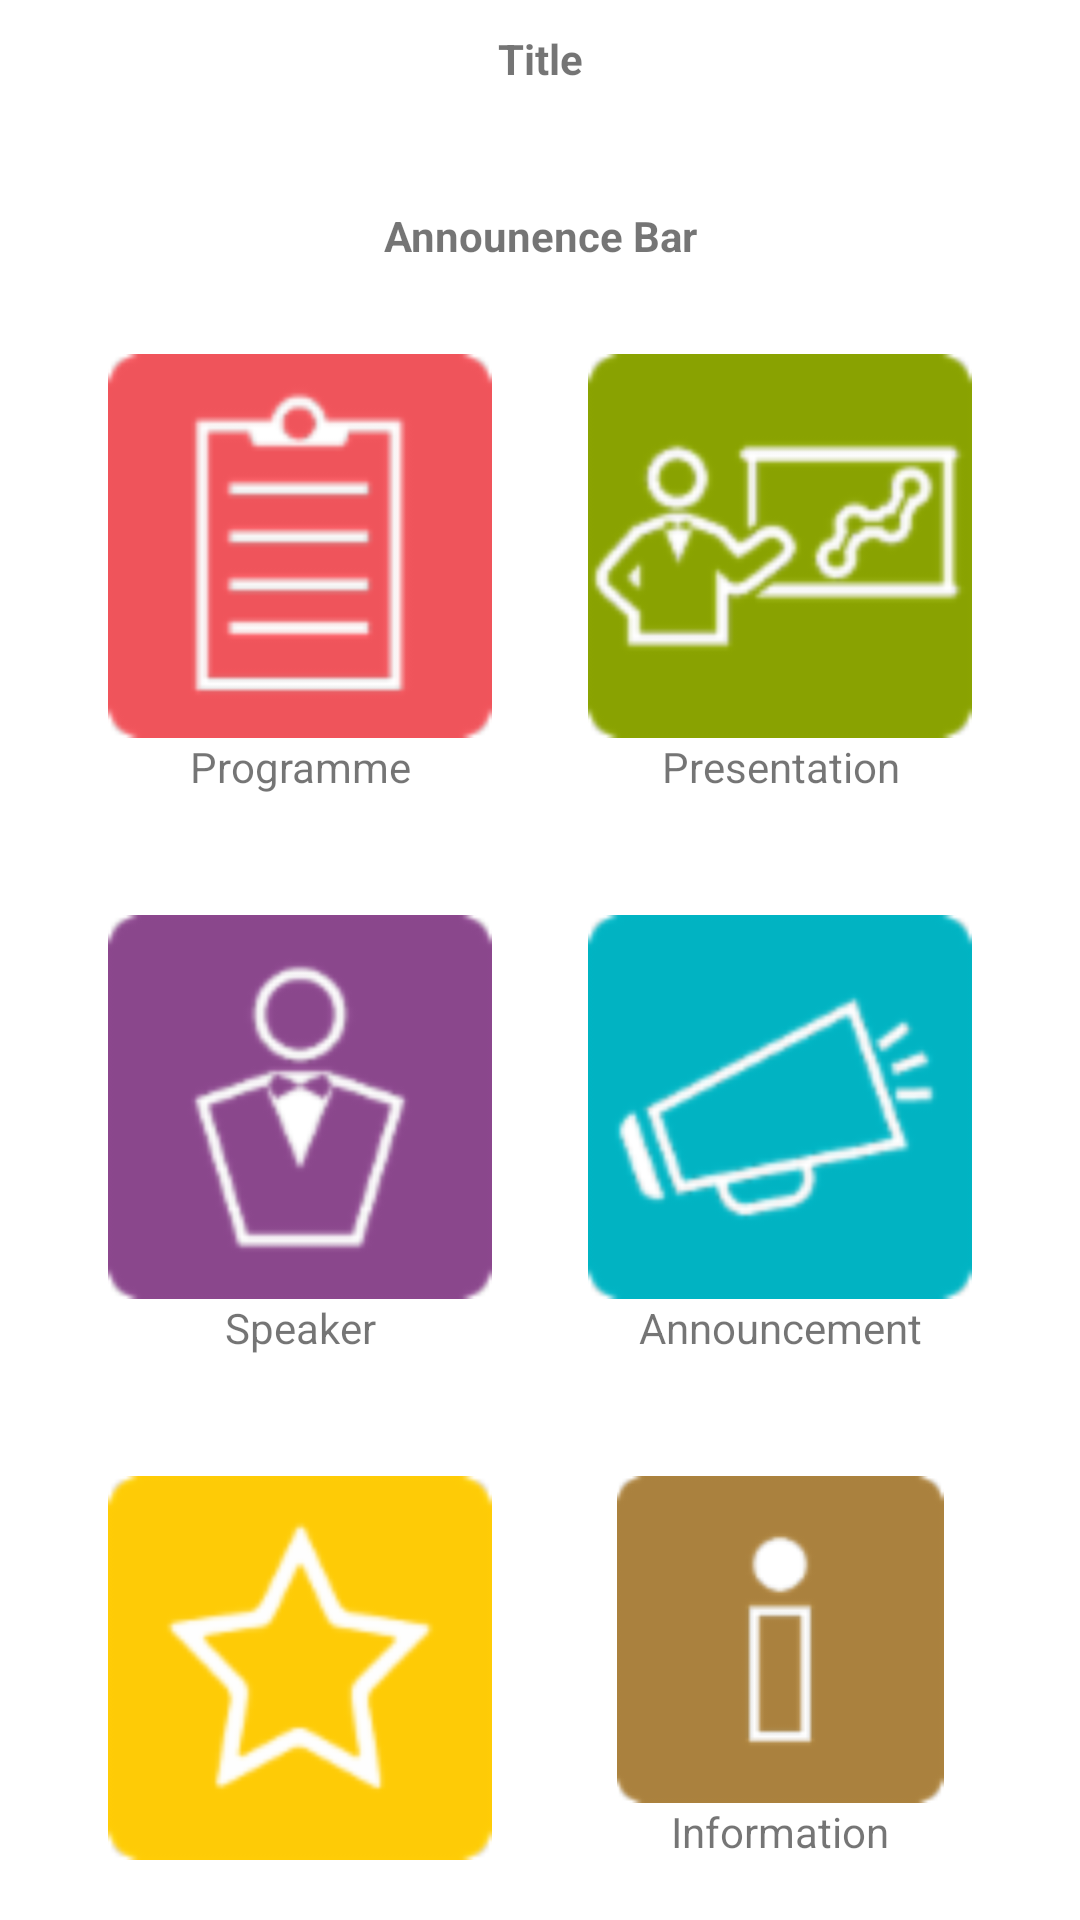

Produce the Android XML layout that renders to this screen, including the resource entries it uses.
<!-- AndroidManifest.xml: application theme Theme.PBLSFirstPrototype -->
<!-- res/layout/activity_main.xml -->
<?xml version="1.0" encoding="utf-8"?>
<LinearLayout xmlns:android="http://schemas.android.com/apk/res/android"
    xmlns:app="http://schemas.android.com/apk/res-auto"
    xmlns:tools="http://schemas.android.com/tools"
    android:orientation="vertical"
    android:layout_width="match_parent"
    android:layout_height="match_parent"
    tools:context=".MainActivity">


    <TextView
        android:layout_width="match_parent"
        android:layout_height="wrap_content"
        android:text="Title"
        android:textStyle="bold"
        android:padding="10dp"
        android:gravity="center_horizontal"
        />

    <TextView
        android:layout_width="match_parent"
        android:layout_height="wrap_content"
        android:text="Announence Bar"
        android:layout_marginTop="20dp"
        android:textStyle="bold"
        android:padding="10dp"
        android:gravity="center_horizontal"
        />

    <LinearLayout
        android:layout_width="match_parent"
        android:layout_height="wrap_content"
        android:padding="20dp"
        android:orientation="horizontal">

        <LinearLayout
            android:layout_width="0dp"
            android:layout_height="wrap_content"
            android:orientation="vertical"
            android:layout_weight="5">

            <ImageView
                android:layout_gravity="center"
                android:layout_width="128dp"
                android:layout_height="128dp"
                android:id="@+id/ivProgramme"
                android:src="@drawable/programme" />

            <TextView
                android:layout_width="match_parent"
                android:layout_height="wrap_content"
                android:text="Programme"
                android:gravity="center_horizontal" />
        </LinearLayout>

        <LinearLayout
            android:layout_width="0dp"
            android:layout_height="wrap_content"
            android:orientation="vertical"
            android:layout_weight="5">

            <ImageView
                android:layout_gravity="center"
                android:layout_width="128dp"
                android:layout_height="128dp"
                android:layout_weight="5"
                android:id="@+id/ivPresentation"
                android:src="@drawable/presentation" />

            <TextView
                android:layout_width="match_parent"
                android:layout_height="wrap_content"
                android:text="Presentation"
                android:gravity="center_horizontal" />

        </LinearLayout>

    </LinearLayout>

    <LinearLayout
        android:layout_width="match_parent"
        android:layout_height="wrap_content"
        android:padding="20dp"
        android:orientation="horizontal">

        <LinearLayout
            android:layout_width="0dp"
            android:layout_height="wrap_content"
            android:orientation="vertical"
            android:layout_weight="5">

            <ImageView
                android:layout_gravity="center"
                android:layout_width="128dp"
                android:layout_height="128dp"
                android:id="@+id/ivSpeaker"
                android:src="@drawable/keynote_speaker" />

            <TextView
                android:layout_width="match_parent"
                android:layout_height="wrap_content"
                android:text="Speaker"
                android:gravity="center_horizontal" />

        </LinearLayout>

        <LinearLayout
            android:layout_width="0dp"
            android:layout_height="wrap_content"
            android:orientation="vertical"
            android:layout_weight="5">

            <ImageView
                android:layout_gravity="center"
                android:layout_width="128dp"
                android:layout_height="128dp"
                android:layout_weight="5"
                android:id="@+id/ivAnnouncement"
                android:src="@drawable/announcement" />

            <TextView
                android:layout_width="match_parent"
                android:layout_height="wrap_content"
                android:text="Announcement"
                android:gravity="center_horizontal" />

        </LinearLayout>

    </LinearLayout>

    <LinearLayout
        android:layout_width="match_parent"
        android:layout_height="wrap_content"
        android:padding="20dp"
        android:orientation="horizontal">

        <LinearLayout
            android:layout_width="0dp"
            android:layout_height="wrap_content"
            android:orientation="vertical"
            android:layout_weight="5">

            <ImageView
                android:layout_gravity="center"
                android:layout_width="128dp"
                android:layout_height="128dp"
                android:id="@+id/ivFavourite"
                android:src="@drawable/fav" />

            <TextView
                android:layout_width="match_parent"
                android:layout_height="wrap_content"
                android:text="Favourite"
                android:gravity="center_horizontal" />
        </LinearLayout>

        <LinearLayout
            android:layout_width="0dp"
            android:layout_height="wrap_content"
            android:orientation="vertical"
            android:layout_weight="5">

            <ImageView
                android:layout_gravity="center"
                android:layout_width="128dp"
                android:layout_height="128dp"
                android:layout_weight="5"
                android:id="@+id/ivInformation"
                android:src="@drawable/infomation" />

            <TextView
                android:layout_width="match_parent"
                android:layout_height="wrap_content"
                android:text="Information"
                android:gravity="center_horizontal" />

        </LinearLayout>

    </LinearLayout>

</LinearLayout>
<!-- resources referenced by this layout -->
<resources>
  <!-- drawable announcement: png bitmap (drawable, 4900 bytes) -->
  <!-- drawable fav: png bitmap (drawable, 3318 bytes) -->
  <!-- drawable infomation: png bitmap (drawable, 1461 bytes) -->
  <!-- drawable keynote_speaker: png bitmap (drawable, 4298 bytes) -->
  <!-- drawable presentation: png bitmap (drawable, 5283 bytes) -->
  <!-- drawable programme: png bitmap (drawable, 2076 bytes) -->
  <style name="Theme.PBLSFirstPrototype" parent="Theme.MaterialComponents.DayNight.DarkActionBar">
          
          <item name="colorPrimary">@color/purple_500</item>
          <item name="colorPrimaryVariant">@color/purple_700</item>
          <item name="colorOnPrimary">@color/white</item>
          
          <item name="colorSecondary">@color/teal_200</item>
          <item name="colorSecondaryVariant">@color/teal_700</item>
          <item name="colorOnSecondary">@color/black</item>
          
          <item name="android:statusBarColor" tools:targetApi="l">?attr/colorPrimaryVariant</item>
          
      </style>
  <!-- not gathered from this repository: default colours our renderer supplied (Android Studio template values) -->
  <color name="purple_500">#FF6200EE</color>
  <color name="purple_700">#FF3700B3</color>
  <color name="teal_200">#FF03DAC5</color>
  <color name="teal_700">#FF018786</color>
  <color name="black">#FF000000</color>
  <color name="white">#FFFFFFFF</color>
</resources>
